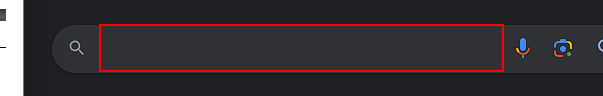
Workflow: Main

Step 1: type "text images[k(enter)]" into the text box

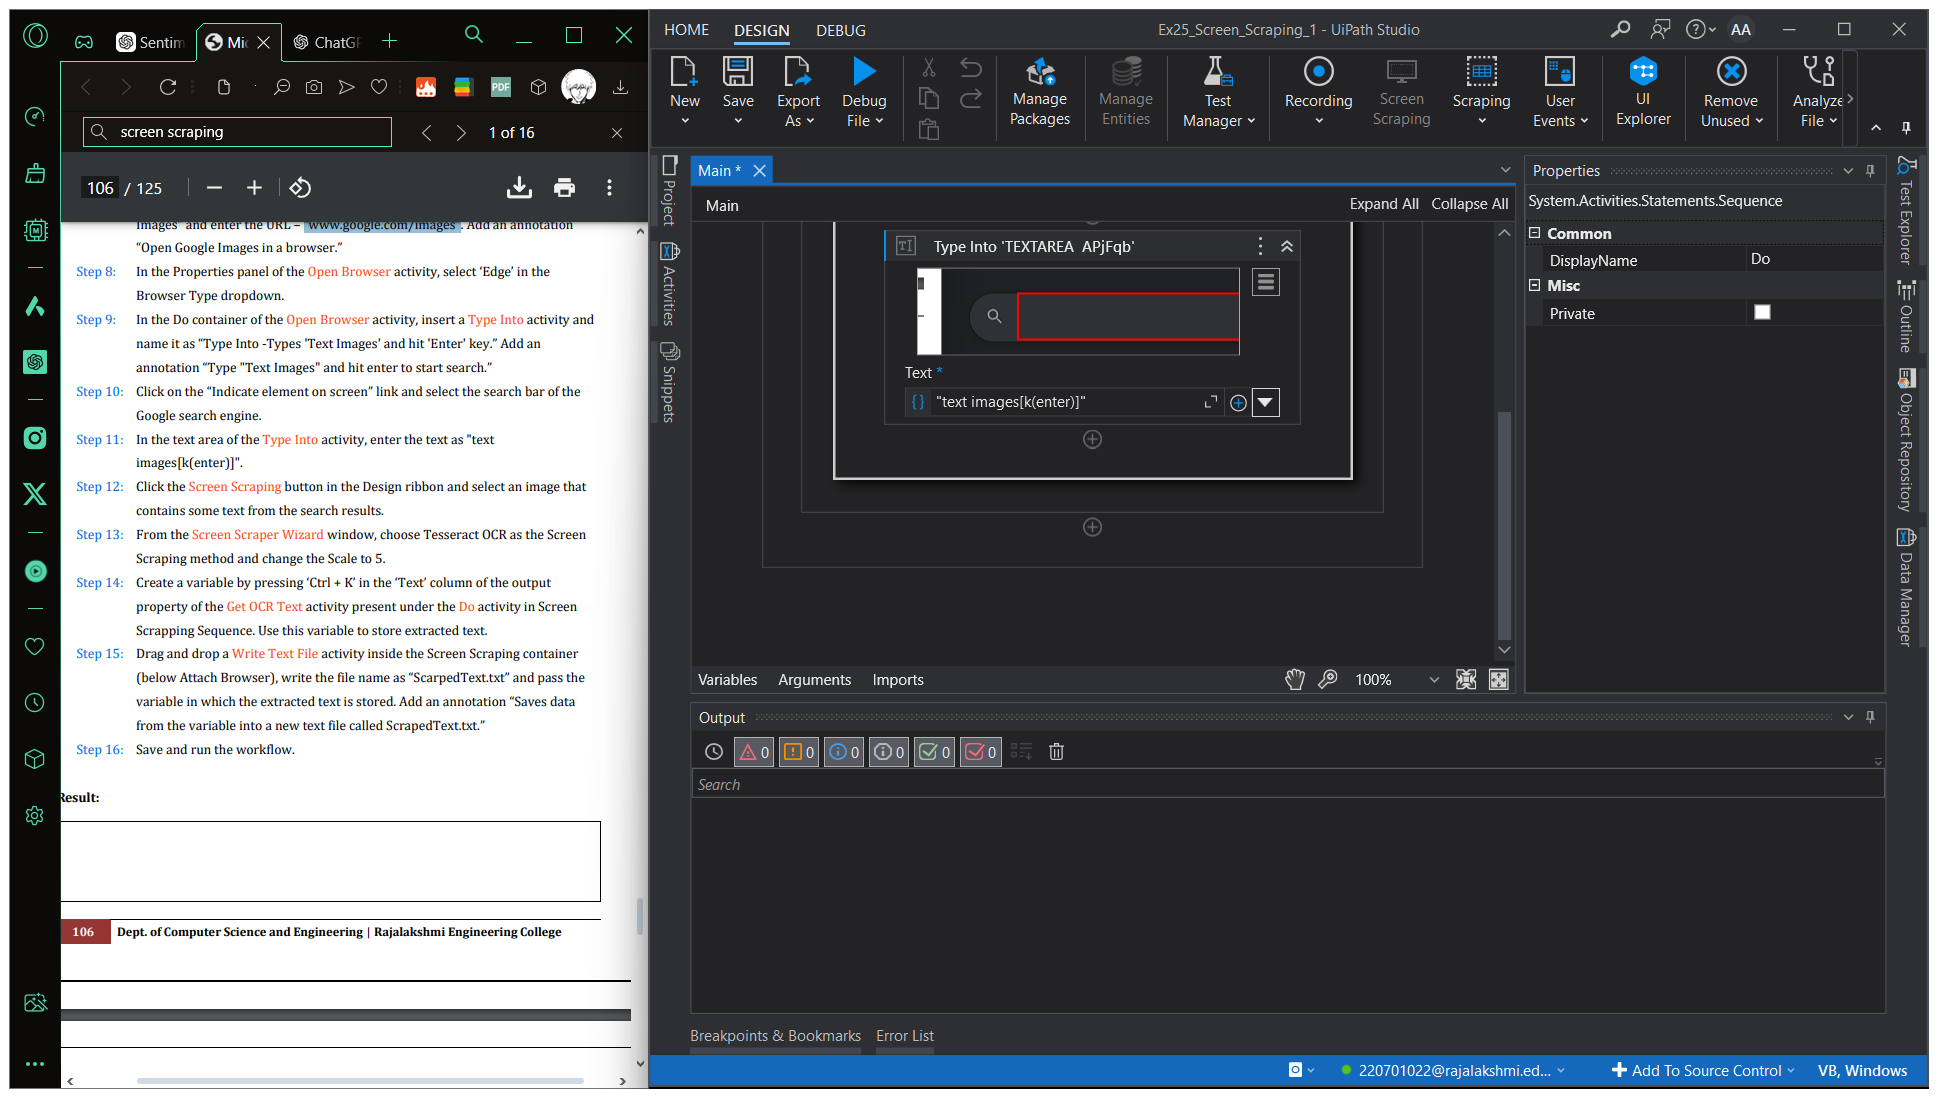
Step 2: Attach Browser 'Textimage Page' in window 'text images - Google Search' (msedge.exe)

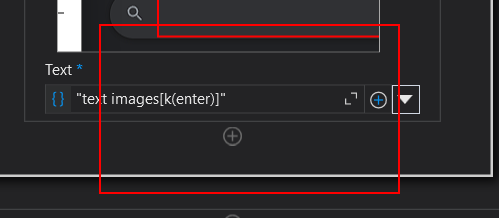
Step 3: get-text from the image 'Image Inside Your Text in PowerPoint'